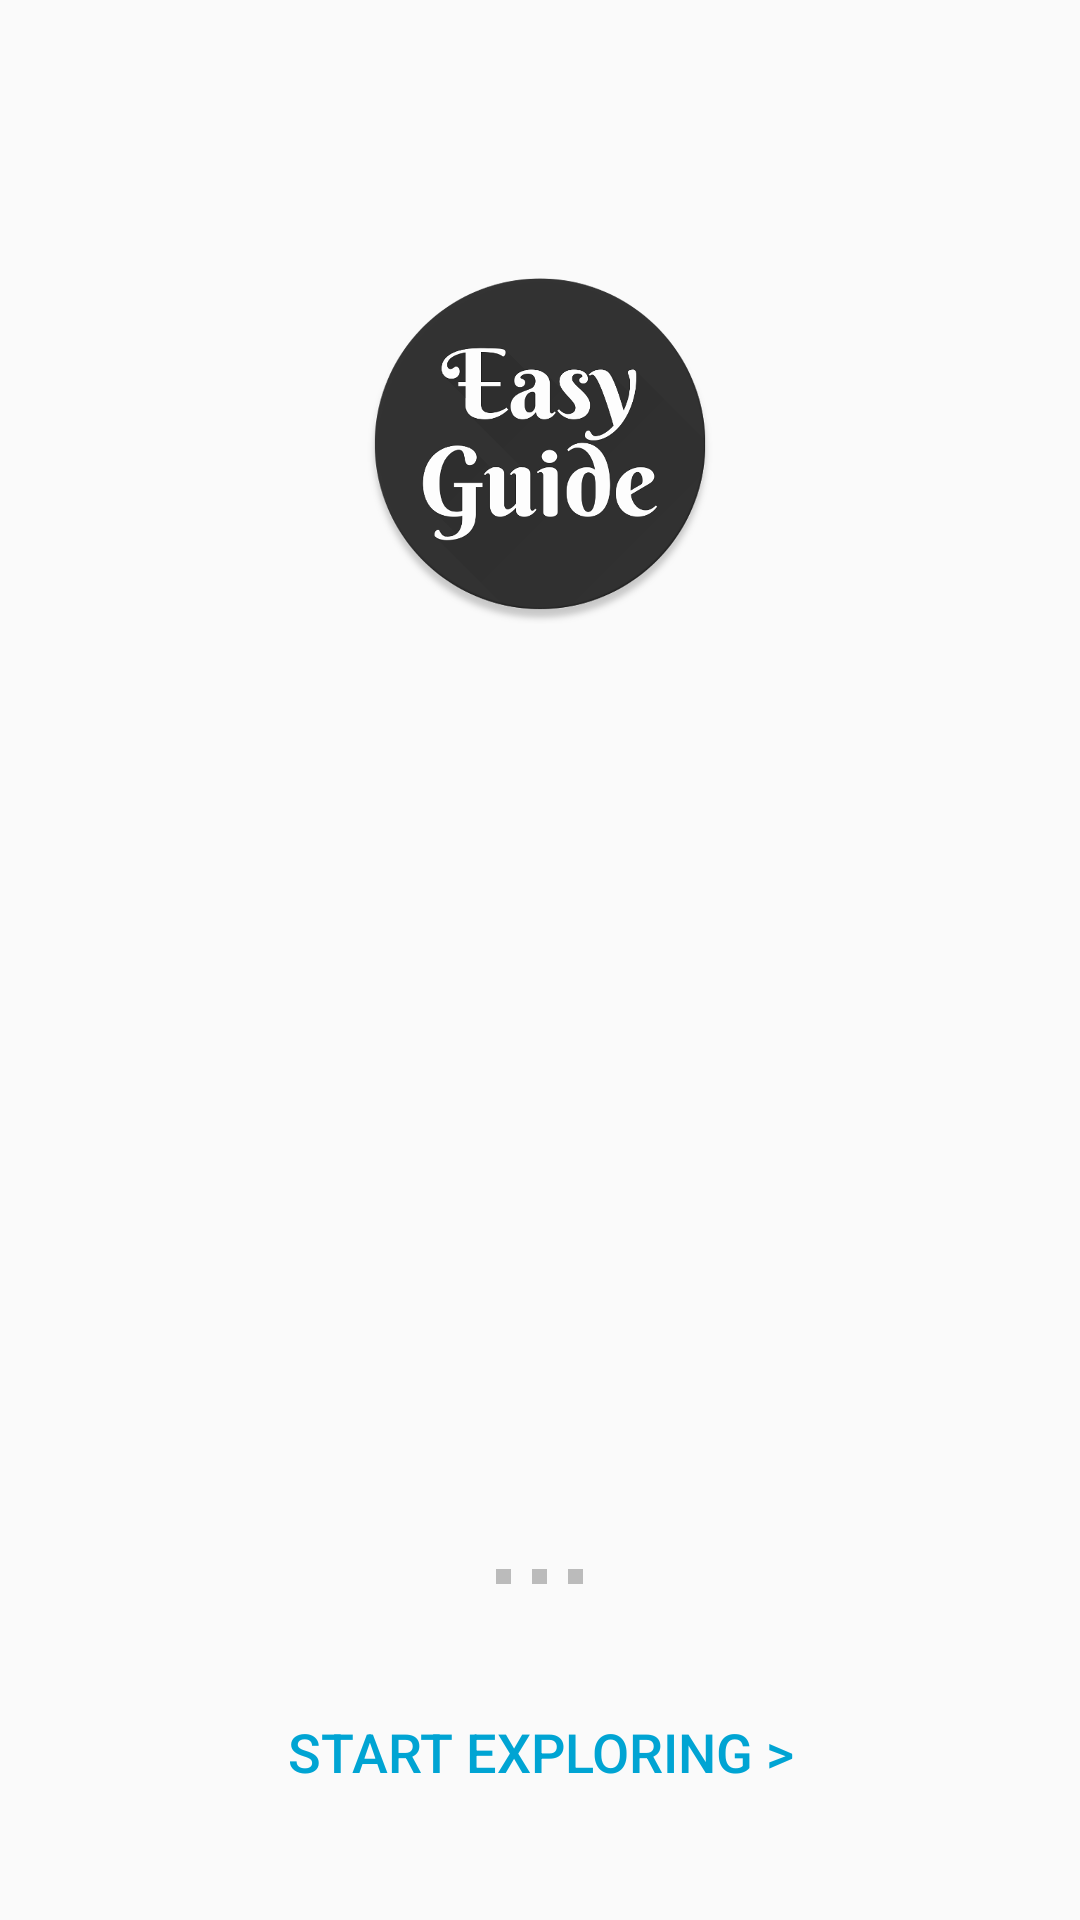

Reconstruct the res/layout file that produces this screen, plus the resources it refers to.
<!-- AndroidManifest.xml: application theme AppTheme -->
<!-- res/layout/activity_introduction.xml -->
<ScrollView
    xmlns:android="http://schemas.android.com/apk/res/android"
    android:layout_width="match_parent"
    android:layout_height="match_parent"
    android:fillViewport="true">

    <LinearLayout
        android:layout_width="match_parent"
        android:layout_height="wrap_content"
        android:background="#fafafa"
        android:orientation="vertical">

        <FrameLayout
            android:layout_width="match_parent"
            android:layout_height="wrap_content"
            android:layout_gravity="top"
            android:layout_marginTop="88dp">

            <ImageView
                android:id="@+id/imageview_icon_1"
                android:layout_width="wrap_content"
                android:layout_height="wrap_content"
                android:layout_gravity="center"
                android:contentDescription="@null"
                android:src="@drawable/ic_introduction_1"/>

            <ImageView
                android:id="@+id/imageview_icon_2"
                android:layout_width="wrap_content"
                android:layout_height="wrap_content"
                android:layout_gravity="center"
                android:contentDescription="@null"
                android:visibility="gone"/>

        </FrameLayout>

        <android.support.v4.view.ViewPager
            android:id="@+id/viewpager_intro"
            android:layout_width="match_parent"
            android:layout_height="0dp"
            android:layout_weight="1"/>

        <LinearLayout
            android:id="@+id/linearlayout_bottom_page"
            android:layout_width="wrap_content"
            android:layout_height="wrap_content"
            android:layout_gravity="bottom|center_horizontal"
            android:orientation="horizontal"
            android:paddingTop="10dp">

            <FrameLayout
                android:layout_width="5dp"
                android:layout_height="5dp"
                android:background="#bbbbbb"/>

            <FrameLayout
                android:layout_width="5dp"
                android:layout_height="5dp"
                android:layout_marginLeft="7dp"
                android:layout_marginStart="7dp"
                android:background="#bbbbbb"/>

            <FrameLayout
                android:layout_width="5dp"
                android:layout_height="5dp"
                android:layout_marginLeft="7dp"
                android:layout_marginStart="7dp"
                android:background="#bbbbbb"/>

        </LinearLayout>

        <Button
            android:id="@+id/button_start_exploring"
            style="?attr/borderlessButtonStyle"
            android:layout_width="match_parent"
            android:layout_height="wrap_content"
            android:layout_marginBottom="32dp"
            android:layout_marginTop="32dp"
            android:gravity="center"
            android:text="@string/introduction_button_start_exploring"
            android:contentDescription="@string/introduction_button_start_exploring_contdes"
            android:textColor="@color/colorAccent"
            android:textSize="18sp"/>

    </LinearLayout>

</ScrollView>
<!-- resources referenced by this layout -->
<resources>
  <color name="colorAccent">#00a4d3</color>
  <!-- drawable ic_introduction_1: png bitmap (drawable-hdpi, 15502 bytes) -->
  <string name="introduction_button_start_exploring">Start Exploring &gt;</string>
  <string name="introduction_button_start_exploring_contdes">Start Exploring!</string>
  <style name="AppTheme" parent="Theme.AppCompat.Light.NoActionBar">
          
          <item name="colorPrimary">@color/colorPrimary</item>
          <item name="colorPrimaryDark">@color/colorPrimaryDark</item>
          <item name="colorAccent">@color/colorAccent</item>
      </style>
  <color name="colorPrimary">#aaaaaa</color>
  <color name="colorPrimaryDark">#929292</color>
</resources>
